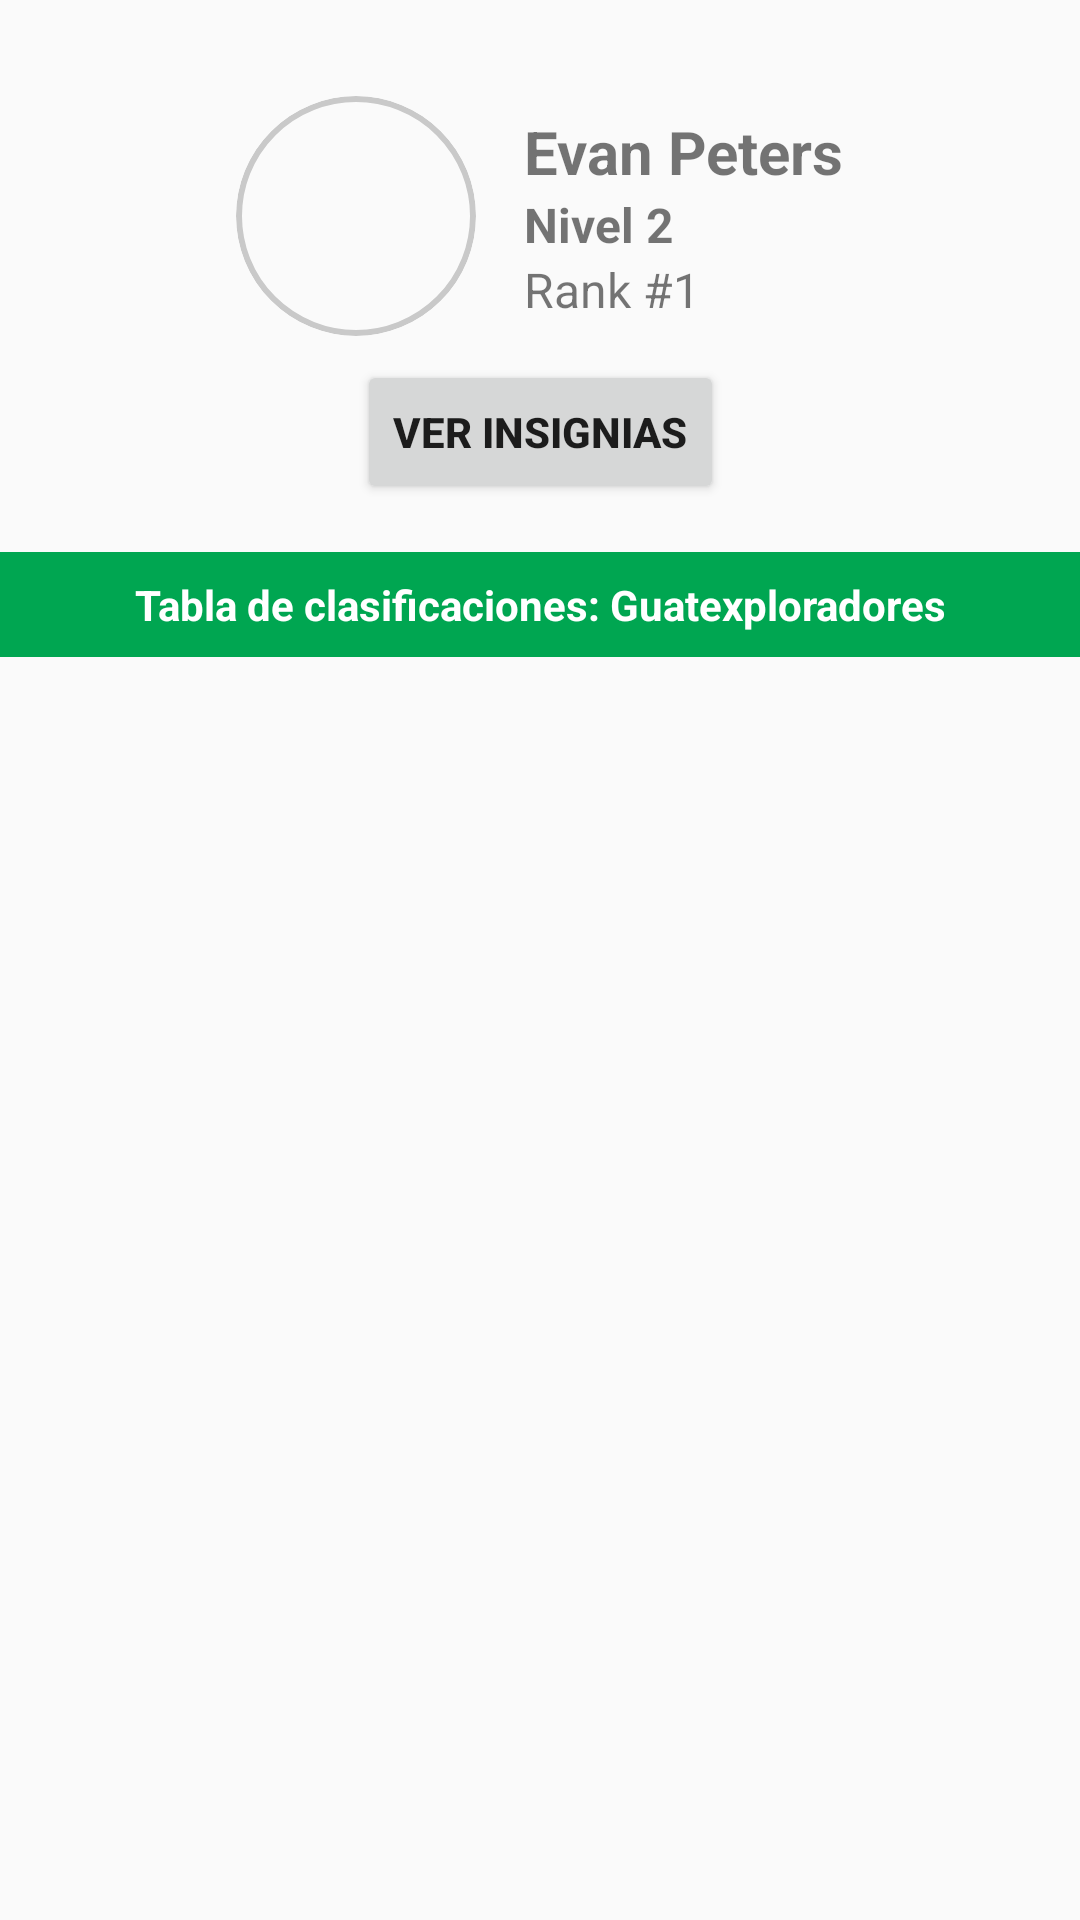

Write the Android layout XML for this screen, with the resource values it uses.
<!-- AndroidManifest.xml: application theme Theme.Quauhtlemallan -->
<!-- res/layout/fragment_progress.xml -->
<androidx.constraintlayout.widget.ConstraintLayout
    xmlns:android="http://schemas.android.com/apk/res/android"
    xmlns:app="http://schemas.android.com/apk/res-auto"
    android:layout_width="match_parent"
    android:layout_height="match_parent">

    
    <androidx.constraintlayout.widget.ConstraintLayout
        android:id="@+id/profileContainer"
        android:layout_width="wrap_content"
        android:layout_height="wrap_content"
        app:layout_constraintTop_toTopOf="parent"
        app:layout_constraintStart_toStartOf="parent"
        app:layout_constraintEnd_toEndOf="parent"
        app:layout_constraintBottom_toTopOf="@id/viewInsigniasButton"
        android:layout_marginTop="32dp"
        android:layout_marginBottom="16dp">

        
        <ImageView
            android:id="@+id/profileImageProf"
            android:layout_width="80dp"
            android:layout_height="80dp"
            android:layout_marginEnd="16dp"
            android:scaleType="centerCrop"
            android:clipToOutline="true"
            android:background="@drawable/circular_border"
            android:padding="4dp"
            app:layout_constraintStart_toStartOf="parent"
            app:layout_constraintTop_toTopOf="parent"
            app:layout_constraintBottom_toBottomOf="parent"
            android:src="@drawable/ic_default"/>

        
        <LinearLayout
            android:layout_width="wrap_content"
            android:layout_height="wrap_content"
            android:orientation="vertical"
            android:layout_marginStart="16dp"
            app:layout_constraintStart_toEndOf="@id/profileImageProf"
            app:layout_constraintTop_toTopOf="@id/profileImageProf"
            app:layout_constraintBottom_toBottomOf="@id/profileImageProf">

            <TextView
                android:id="@+id/userNameProf"
                android:layout_width="wrap_content"
                android:layout_height="wrap_content"
                android:text="Evan Peters"
                android:textStyle="bold"
                android:textSize="20sp"/>

            <TextView
                android:id="@+id/userLevel"
                android:layout_width="wrap_content"
                android:layout_height="wrap_content"
                android:text="Nivel 2"
                android:textStyle="bold"
                android:textSize="16sp"/>

            <TextView
                android:id="@+id/userRankProf"
                android:layout_width="wrap_content"
                android:layout_height="wrap_content"
                android:text="Rank #1"
                android:textSize="16sp"/>

        </LinearLayout>

    </androidx.constraintlayout.widget.ConstraintLayout>

    
    <Button
        android:id="@+id/viewInsigniasButton"
        android:layout_width="wrap_content"
        android:layout_height="wrap_content"
        android:text="Ver Insignias"
        android:textStyle="bold"
        app:layout_constraintTop_toBottomOf="@id/profileContainer"
        app:layout_constraintStart_toStartOf="parent"
        app:layout_constraintEnd_toEndOf="parent"
        android:layout_marginTop="8dp"
        android:layout_marginStart="16dp"
        android:layout_marginEnd="16dp"/>

    
    <TextView
        android:id="@+id/classificationTitle"
        android:layout_width="match_parent"
        android:layout_height="wrap_content"
        android:text="Tabla de clasificaciones: Guatexploradores"
        android:textStyle="bold"
        android:gravity="center"
        android:background="#00A651"
        android:textColor="@android:color/white"
        app:layout_constraintTop_toBottomOf="@id/viewInsigniasButton"
        app:layout_constraintStart_toStartOf="parent"
        app:layout_constraintEnd_toEndOf="parent"
        android:layout_marginTop="16dp"
        android:padding="8dp"/>

    
    <androidx.recyclerview.widget.RecyclerView
        android:id="@+id/recyclerViewUsers"
        android:layout_width="match_parent"
        android:layout_height="0dp"
        app:layout_constraintTop_toBottomOf="@id/classificationTitle"
        app:layout_constraintStart_toStartOf="parent"
        app:layout_constraintBottom_toBottomOf="parent"
        app:layout_constraintEnd_toEndOf="parent"
        />

</androidx.constraintlayout.widget.ConstraintLayout>
<!-- resources referenced by this layout -->
<resources>
  <!-- drawable circular_border (drawable) -->
  <?xml version="1.0" encoding="utf-8"?>
  <shape xmlns:android="http://schemas.android.com/apk/res/android"
      android:shape="oval">
  
      
      <solid android:color="@android:color/transparent"/>
      <stroke
          android:width="2dp"
          android:color="#C9C9C9"/>
  </shape>
  <style name="Theme.Quauhtlemallan" parent="android:Theme.Material.Light.NoActionBar" />
</resources>
